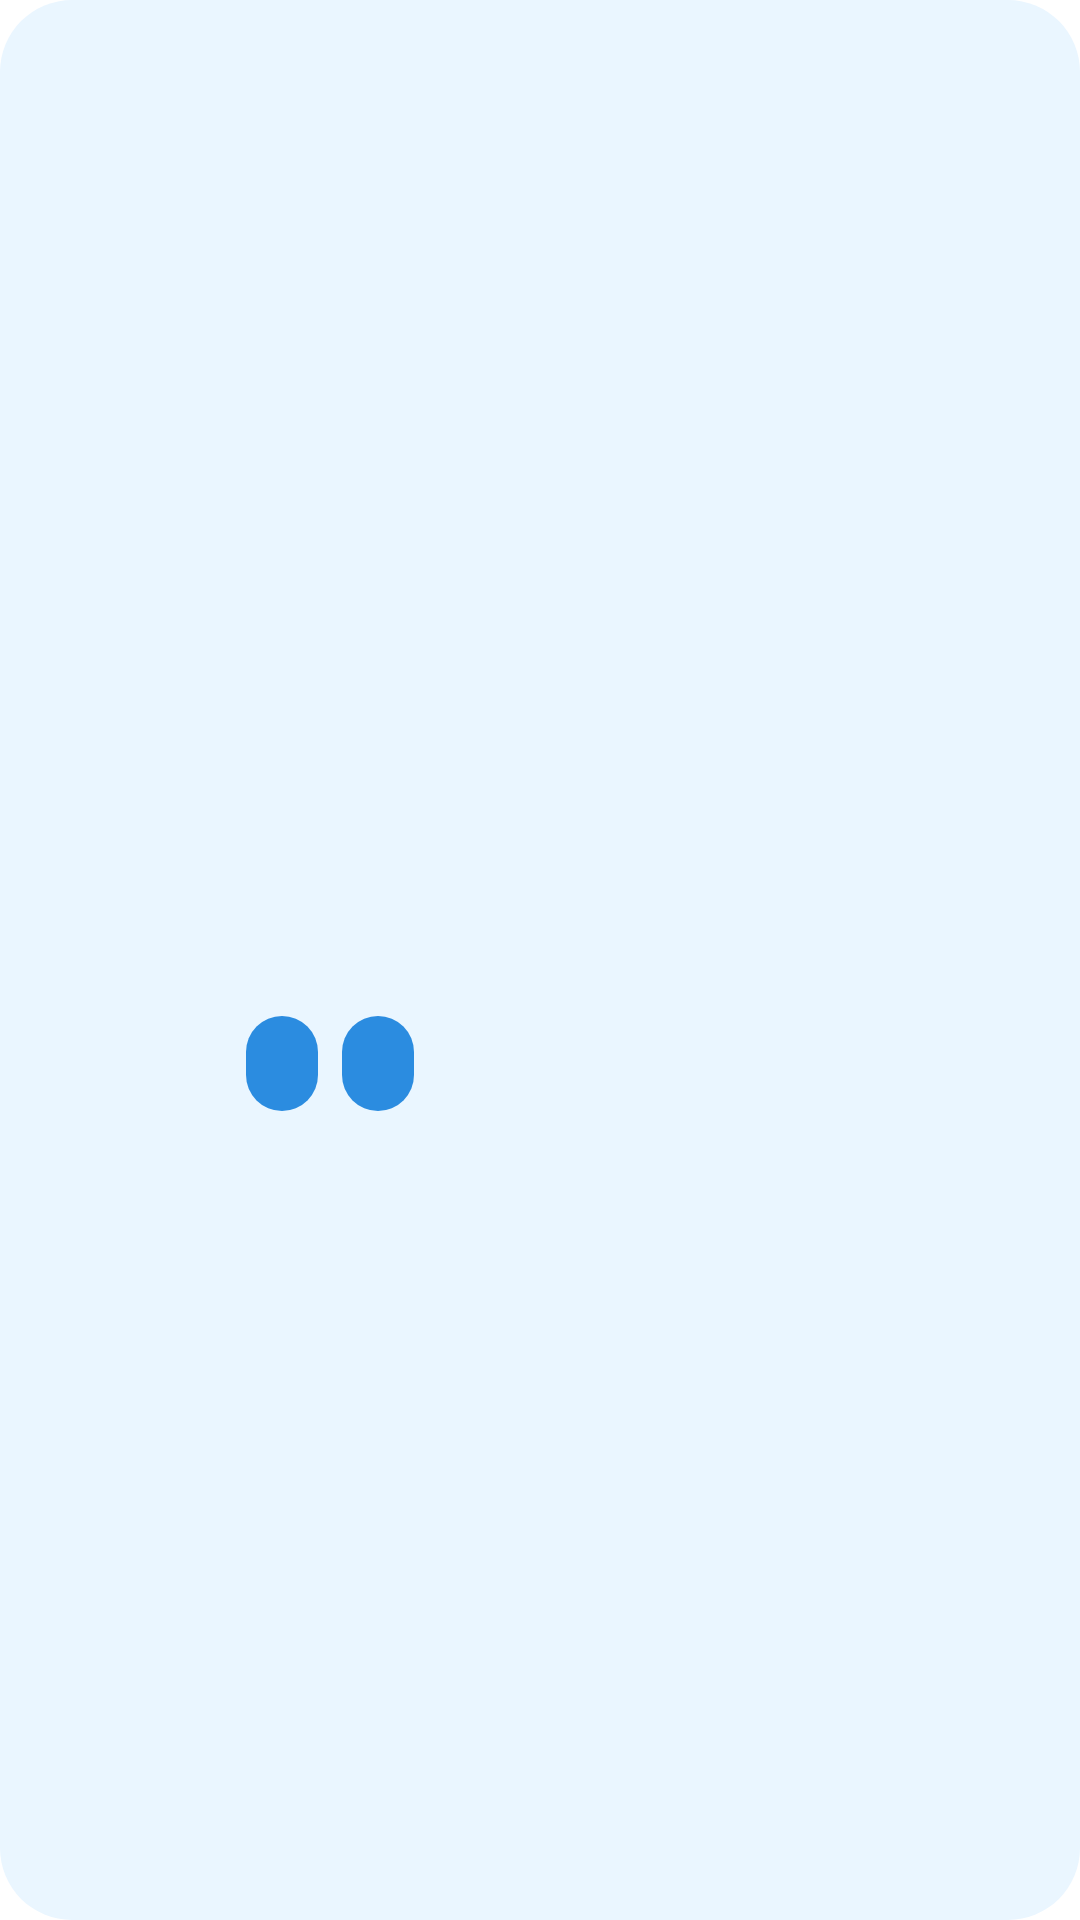

Android layout source for this screen:
<!-- AndroidManifest.xml: fallback theme Theme.MaterialComponents.DayNight.NoActionBar -->
<!-- res/layout/widget_water.xml -->
<?xml version="1.0" encoding="utf-8"?>
<LinearLayout xmlns:android="http://schemas.android.com/apk/res/android"
    android:id="@+id/water_root"
    android:layout_width="match_parent"
    android:layout_height="match_parent"
    android:background="@drawable/widget_water_bg"
    android:gravity="center_vertical"
    android:orientation="horizontal"
    android:padding="14dp">
    <ImageView
        android:id="@+id/water_bottle"
        android:layout_width="54dp"
        android:layout_height="96dp"
        android:importantForAccessibility="no" />
    <LinearLayout
        android:layout_width="0dp"
        android:layout_height="wrap_content"
        android:layout_marginStart="14dp"
        android:layout_weight="1"
        android:orientation="vertical">
    <TextView
        android:id="@+id/water_title"
        android:layout_width="match_parent"
        android:layout_height="wrap_content"
        android:textColor="@color/widget_water_outline"
        android:textSize="13sp" />
    <TextView
        android:id="@+id/water_value"
        android:layout_width="match_parent"
        android:layout_height="wrap_content"
        android:textStyle="bold"
        android:textColor="@color/widget_water_text"
        android:textSize="20sp" />
    <TextView
        android:id="@+id/water_percent"
        android:layout_width="match_parent"
        android:layout_height="wrap_content"
        android:textColor="@color/widget_water_outline"
        android:textSize="12sp" />
        <LinearLayout
            android:layout_width="match_parent"
            android:layout_height="wrap_content"
            android:layout_marginTop="8dp"
            android:orientation="horizontal">
            <TextView
                android:id="@+id/water_glass"
                android:layout_width="wrap_content"
                android:layout_height="wrap_content"
                android:background="@drawable/widget_water_button"
                android:paddingHorizontal="12dp"
                android:paddingVertical="7dp"
                android:textColor="#FFFFFFFF"
                android:textSize="13sp"
                android:textStyle="bold" />
            <TextView
                android:id="@+id/water_bottle_add"
                android:layout_width="wrap_content"
                android:layout_height="wrap_content"
                android:layout_marginStart="8dp"
                android:background="@drawable/widget_water_button"
                android:paddingHorizontal="12dp"
                android:paddingVertical="7dp"
                android:textColor="#FFFFFFFF"
                android:textSize="13sp"
                android:textStyle="bold" />
        </LinearLayout>
    </LinearLayout>
</LinearLayout>
<!-- resources referenced by this layout -->
<resources>
  <color name="widget_water_outline">#FF1A5E9A</color>
  <color name="widget_water_text">#FF0D2B45</color>
  <!-- drawable widget_water_bg (drawable) -->
  <?xml version="1.0" encoding="utf-8"?>
  <shape xmlns:android="http://schemas.android.com/apk/res/android" android:shape="rectangle">
      <solid android:color="@color/widget_water_surface" />
      <corners android:radius="24dp" />
  </shape>
  <!-- drawable widget_water_button (drawable) -->
  <?xml version="1.0" encoding="utf-8"?>
  <shape xmlns:android="http://schemas.android.com/apk/res/android" android:shape="rectangle">
      <solid android:color="@color/widget_water_fill" />
      <corners android:radius="18dp" />
  </shape>
  <color name="widget_water_surface">#FFEAF6FF</color>
  <color name="widget_water_fill">#FF2B8CE0</color>
</resources>
